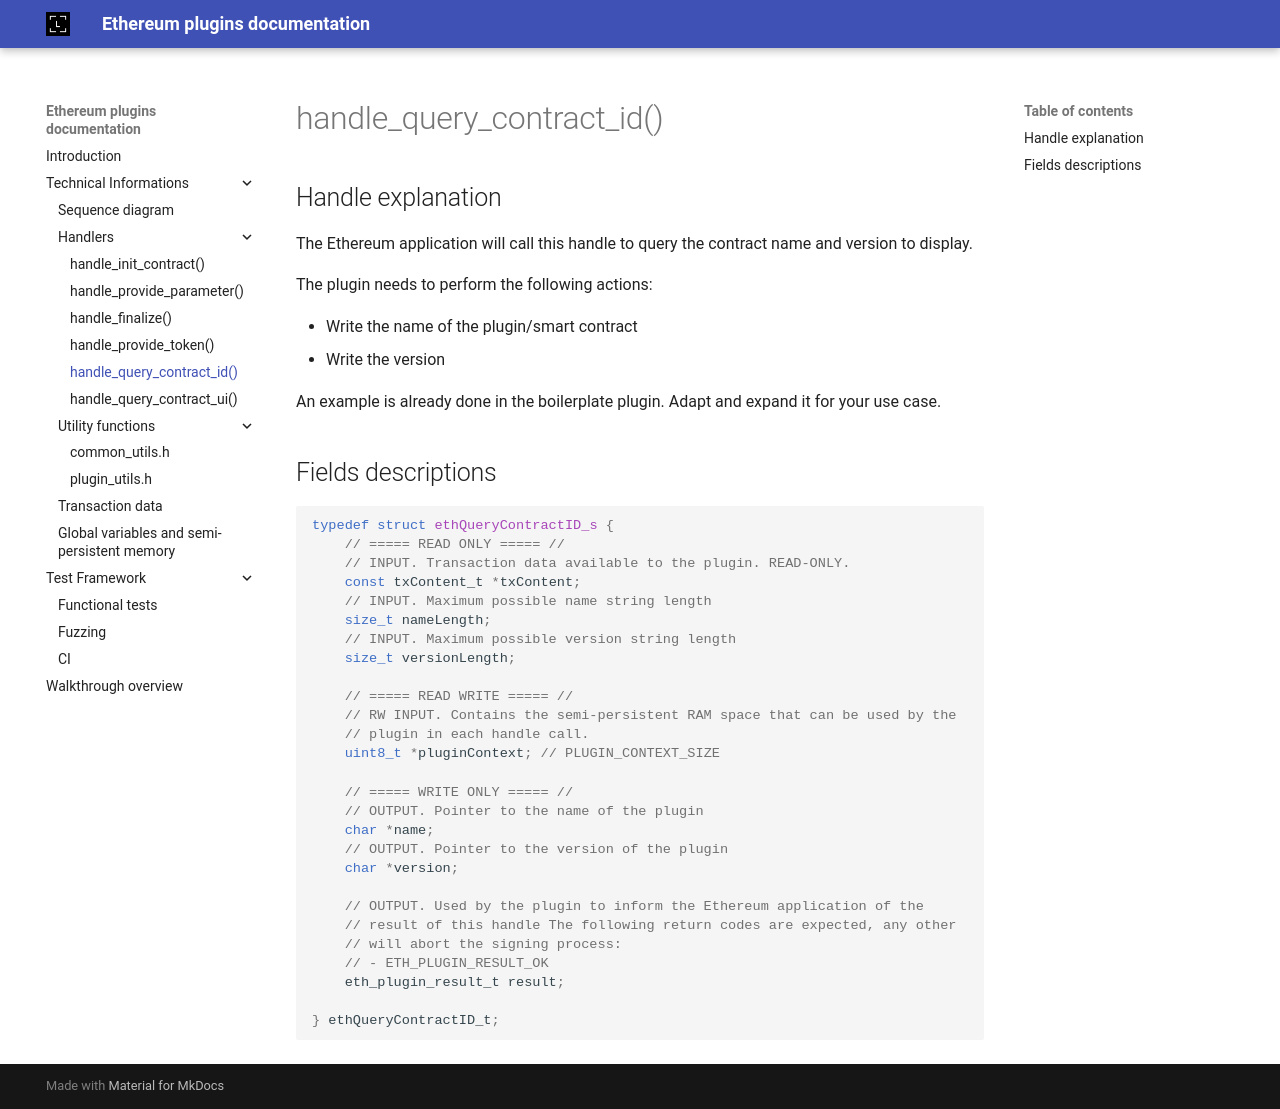

repository: LedgerHQ/ethereum-plugin-sdk · page: technical_informations/handlers/handle_query_contract_id/index.html · generator: mkdocs

# handle_query_contract_id()

## Handle explanation

--8<-- "src/eth_plugin_interface.h:handle_query_contract_id_explanation"

## Fields descriptions

```c
--8<-- "src/eth_plugin_interface.h:handle_query_contract_id_parameters"
```
